Photos from the image-classification dataset "processed" in the GitHub repository Pengke007/soybean-disease-detection. Its 4 classes are: bacterial blight, frogeye, healthy, soybean rust.

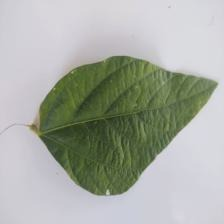
Label: healthy

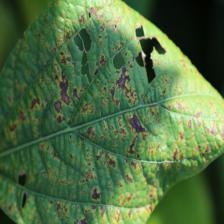
Label: bacterial blight

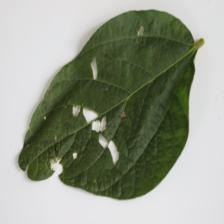
Label: healthy

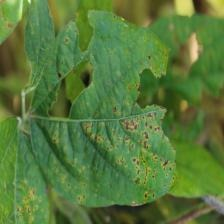
Label: bacterial blight

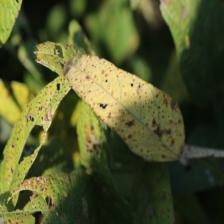
Label: frogeye

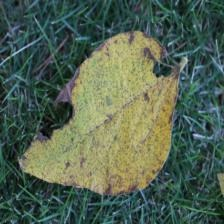
Label: soybean rust
